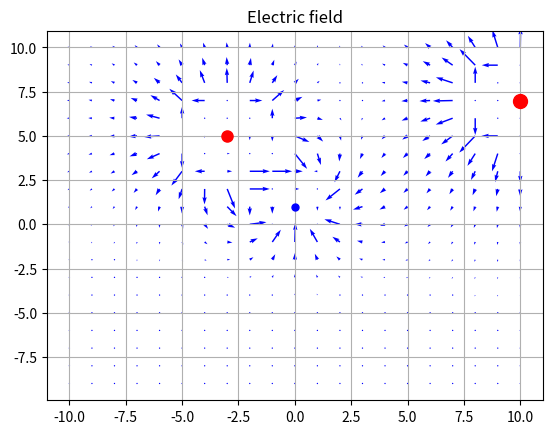

Source code (Python):
from typing import List, Optional

import matplotlib.pyplot as plt
import numpy as np

COULOMB_CONSTANT = 8.99 * 10**9
"""
Coulomb's constant, in N m^2 / C^2
"""


class PointCharge:
    """
    A single point charge, with a position and a charge
    """

    def __init__(self, position: List[float], charge: float) -> None:
        self.position = position
        self.charge = charge

    def radius(self, point: List[float]) -> float:
        """
        Returns the radial distance from the given point

        Args:
            point (List[float]): point to get radial distance from

        Returns:
            float: radial distance from given point
        """
        if len(point) != len(self.position):
            raise RuntimeError(
                "Point given does not match dimension of point charge position. point dim: "
                f"{len(point)} | charge dim: {len(self.position)}")

        sides_sum = 0
        for i, point_n in enumerate(point):
            sides_sum += abs(self.position[i] - point_n)**2

        return sides_sum**(1 / 2)

    def electric_field_magnitude(self, point: List[float]) -> float:
        """
        Return the electric field magnitude generated by this point charge at a given point

        Args:
            point (List[float]): x,y location of test point

        Returns:
            float: magnitude of electric field
        """
        return COULOMB_CONSTANT * self.charge / self.radius(point)**2

    def theta(self, point: List[float]) -> float:
        """
        Calculate the angle from point charge location to test point

        Args:
            point (List[float]): test point

        Returns:
            float: angle
        """
        return np.arccos(abs((point[0] - self.position[0])) / self.radius(point))

    def electric_field_x(self, point: List[float]) -> float:
        """
        Calculate the x component of the magnetic field generated by the point charge at a given
        point

        Args:
            point (List[float]): test point to check

        Returns:
            float: x component of electric field
        """
        magnitude = self.electric_field_magnitude(point) * np.cos(self.theta(point))
        magnitude = magnitude * -1 if point[0] < self.position[0] else magnitude
        return magnitude

    def electric_field_y(self, point: List[float]) -> float:
        """
        Calculate the y component of the magnetic field generated by the point charge at a given
        point

        Args:
            point (List[float]): test point to check

        Returns:
            float: y component of electric field
        """
        magnitude = self.electric_field_magnitude(point) * np.sin(self.theta(point))
        magnitude = magnitude * -1 if point[1] < self.position[1] else magnitude
        return magnitude


class Window:
    """
    A collection of charges, to be graphed
    """

    def __init__(self, charges: Optional[List[PointCharge]] = None) -> None:
        self.charges = charges if charges else []

    def add_point_charge(self, point_charge: PointCharge) -> None:
        """
        Add point charge to the test window

        Args:
            point_charge (PointCharge): Point charge object
        """
        self.charges.append(point_charge)

    def net_electric_field(self, position: List[float]) -> float:
        """
        Calculate the net electric field magnitude at a point

        Args:
            position (List[float]): The position to measure the electric field at

        Returns:
            float: magnitude of electric field
        """
        dims = len(self.charges[0].position) if len(self.charges) > 0 else 0

        if dims <= 1:
            return self.electric_field_x(position)

        e_x = 0.0
        e_y = 0.0
        for point_charge in self.charges:
            e_x += point_charge.electric_field_x(position)
            e_y += point_charge.electric_field_y(position)

        return np.sqrt(pow(e_x, 2) + pow(e_y, 2))

    def electric_field_x(self, position: List[float]) -> float:
        """
        Calculate the x component of the electric field at a point

        Args:
            position (List[float]): The position to measure the electric field at

        Returns:
            float: x component of electric field
        """
        e_x = 0
        for point_charge in self.charges:
            e_x += point_charge.electric_field_x(position)
        return e_x

    def electric_field_y(self, position: List[float]) -> float:
        """
        Calculate the y component of the electric field at a point

        Args:
            position (List[float]): The position to measure the electric field at

        Returns:
            float: y component of electric field
        """
        e_y = 0
        for point_charge in self.charges:
            e_y += point_charge.electric_field_y(position)
        return e_y


def main():
    """
    Generate graphs for a set of point charges
    """

    a = PointCharge([10, 7], 10)
    b = PointCharge([-3, 5], 8)

    window = Window([a, b, PointCharge([0, 1], -5)])

    top_left = [-10, 10]
    bottom_right = [10, -10]
    x_len = abs(top_left[0]) + abs(bottom_right[0])
    y_len = abs(top_left[1]) + abs(bottom_right[1])

    p_x = [[0.0] * x_len for _ in range(y_len + 1)]
    p_y = [[0.0] * x_len for _ in range(y_len + 1)]

    mag_x = [[0.0] * x_len for _ in range(y_len + 1)]
    mag_y = [[0.0] * x_len for _ in range(y_len + 1)]

    for i in range(top_left[0], bottom_right[0] + 1):
        for j in range(bottom_right[1], top_left[1] + 1):
            p_x[i][j] = i
            p_y[i][j] = j
            try:
                mag_x[i][j] = window.electric_field_x([i, j])
                mag_y[i][j] = window.electric_field_y([i, j])

                mag_x[i][j] = 0 if abs(mag_x[i][j]) > 10000000000 else mag_x[i][j]
                mag_y[i][j] = 0 if abs(mag_y[i][j]) > 10000000000 else mag_y[i][j]
            except ZeroDivisionError:
                mag_x[i][j] = 0
                mag_y[i][j] = 0

    # Plot point charges themselves
    for point_charge in window.charges:
        plt.plot(*point_charge.position,
                 marker="o",
                 markersize=abs(point_charge.charge),
                 color="r" if point_charge.charge > 0.0 else "b")

    plt.quiver(p_x, p_y, mag_x, mag_y, color='b', units='xy', scale=10000000000)
    plt.title('Electric field')

    plt.grid()
    plt.show()


if __name__ == "__main__":
    main()
